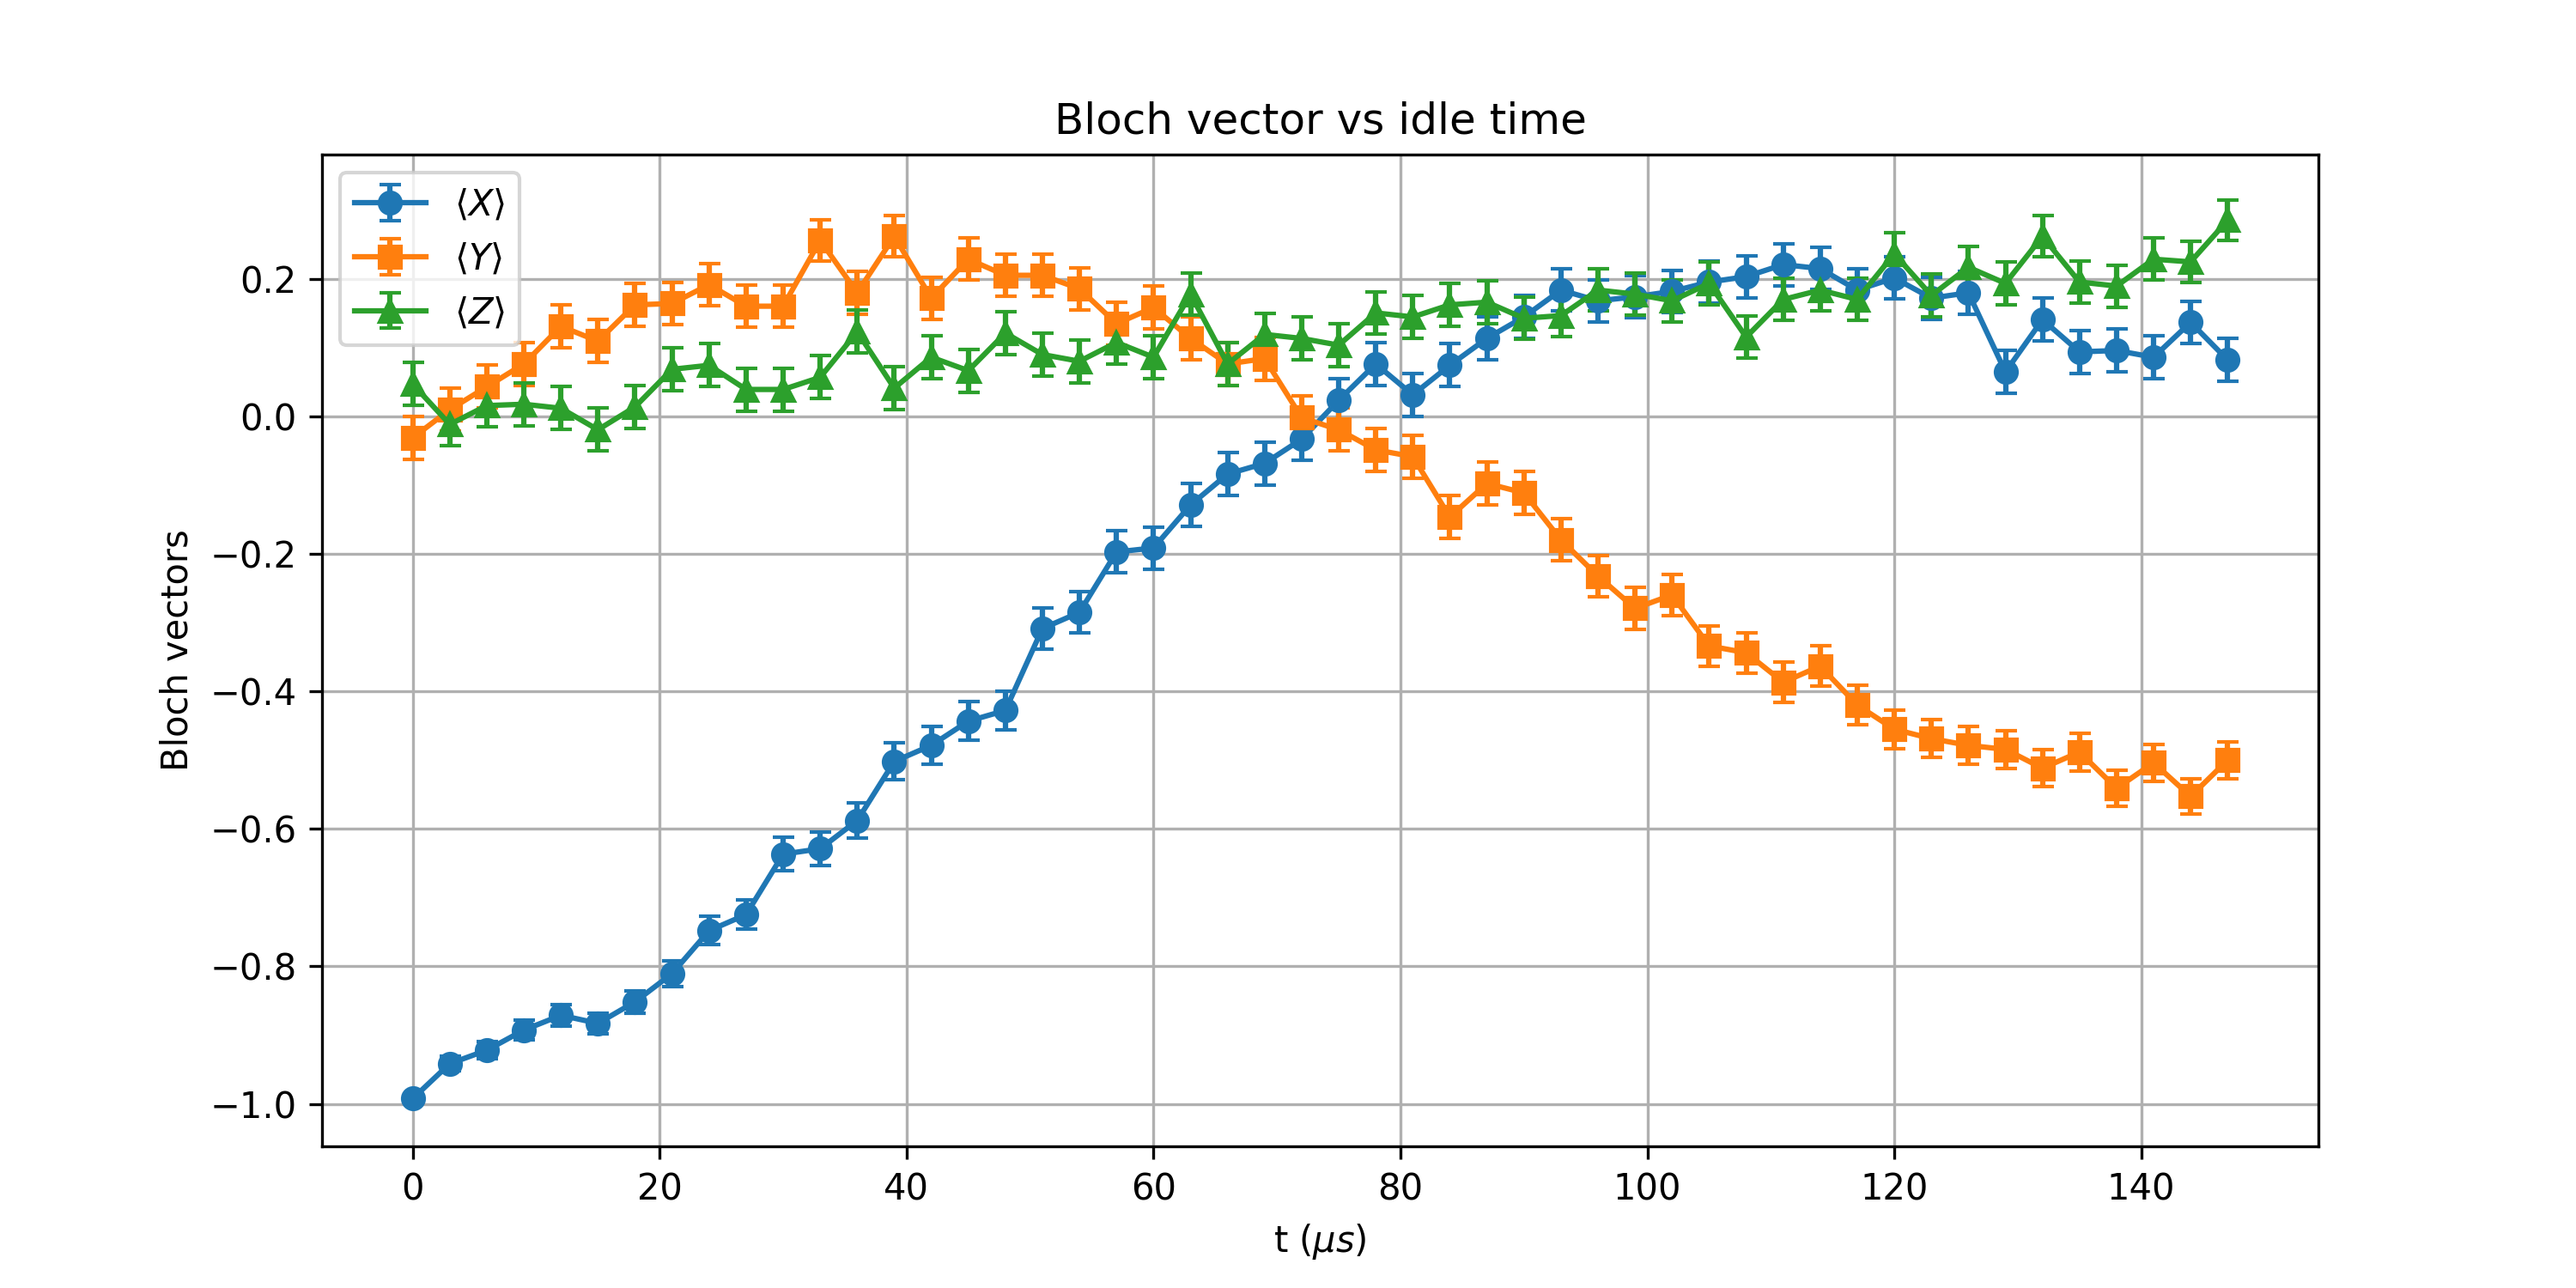

The data file committed next to this chart (first rows):
t_us, X_mean, Y_mean, Z_mean, X_std, Y_std, Z_std
0.0, -0.9922, -0.03125, 0.04688, 0.003899, 0.03123, 0.03122
3, -0.9414, 0.009766, -0.01172, 0.01054, 0.03125, 0.03125
6, -0.9219, 0.04297, 0.01562, 0.01211, 0.03122, 0.03125
9, -0.8926, 0.07617, 0.01758, 0.01409, 0.03116, 0.03125
12, -0.8711, 0.1309, 0.01172, 0.01535, 0.03098, 0.03125
15, -0.8828, 0.1094, -0.01953, 0.01468, 0.03106, 0.03124
18, -0.8516, 0.1621, 0.01367, 0.01638, 0.03084, 0.03125
21.0, -0.8105, 0.1641, 0.06836, 0.0183, 0.03083, 0.03118
24, -0.748, 0.1914, 0.07422, 0.02074, 0.03067, 0.03116
27.0, -0.7246, 0.1602, 0.03906, 0.02154, 0.03085, 0.03123
30, -0.6367, 0.1602, 0.03906, 0.0241, 0.03085, 0.03123
33, -0.6289, 0.2559, 0.05664, 0.0243, 0.03021, 0.0312
36, -0.5879, 0.1797, 0.123, 0.02528, 0.03074, 0.03101
39.0, -0.502, 0.2617, 0.04102, 0.02703, 0.03016, 0.03122
42.0, -0.4785, 0.1719, 0.08594, 0.02744, 0.03078, 0.03113
45, -0.4434, 0.2285, 0.06641, 0.02801, 0.03042, 0.03118
48, -0.4277, 0.2051, 0.1211, 0.02825, 0.03059, 0.03102
51, -0.3086, 0.2051, 0.08984, 0.02972, 0.03059, 0.03112
54.0, -0.2852, 0.1855, 0.08008, 0.02995, 0.03071, 0.03115
57, -0.1973, 0.1348, 0.1074, 0.03064, 0.03096, 0.03107
60, -0.1914, 0.1582, 0.08594, 0.03067, 0.03086, 0.03113
63.0, -0.1289, 0.1133, 0.1777, 0.03099, 0.03105, 0.03075
66, -0.08398, 0.07617, 0.07617, 0.03114, 0.03116, 0.03116
69.0, -0.06836, 0.08398, 0.1191, 0.03118, 0.03114, 0.03103
72, -0.0332, -0.001953, 0.1133, 0.03123, 0.03125, 0.03105
75.0, 0.02344, -0.01953, 0.1035, 0.03124, 0.03124, 0.03108
78.0, 0.07617, -0.04883, 0.1504, 0.03116, 0.03121, 0.03089
81, 0.03125, -0.05859, 0.1445, 0.03123, 0.0312, 0.03092
84.0, 0.07422, -0.1465, 0.1621, 0.03116, 0.03091, 0.03084
87, 0.1133, -0.09766, 0.166, 0.03105, 0.0311, 0.03082
90, 0.1445, -0.1113, 0.1426, 0.03092, 0.03106, 0.03093
93.0, 0.1836, -0.1797, 0.1465, 0.03072, 0.03074, 0.03091
96, 0.168, -0.2324, 0.1836, 0.03081, 0.03039, 0.03072
99.0, 0.1738, -0.2793, 0.1777, 0.03077, 0.03001, 0.03075
102, 0.1816, -0.2598, 0.168, 0.03073, 0.03018, 0.03081
105, 0.1953, -0.334, 0.1934, 0.03065, 0.02946, 0.03066
108.0, 0.2031, -0.3438, 0.1152, 0.0306, 0.02935, 0.03104
111, 0.2207, -0.3867, 0.1699, 0.03048, 0.02882, 0.0308
114, 0.2148, -0.3633, 0.1836, 0.03052, 0.02911, 0.03072
117, 0.1836, -0.4199, 0.1699, 0.03072, 0.02836, 0.0308
120, 0.2012, -0.4551, 0.2363, 0.03061, 0.02783, 0.03036
123, 0.1719, -0.4688, 0.1758, 0.03078, 0.0276, 0.03076
126.0, 0.1797, -0.4785, 0.2168, 0.03074, 0.02744, 0.03051
129.0, 0.06445, -0.4844, 0.1934, 0.03119, 0.02734, 0.03066
132, 0.1406, -0.5117, 0.2617, 0.03094, 0.02685, 0.03016
135, 0.09375, -0.4883, 0.1953, 0.03111, 0.02727, 0.03065
138.0, 0.0957, -0.541, 0.1895, 0.03111, 0.02628, 0.03068
141, 0.08594, -0.5039, 0.2285, 0.03113, 0.02699, 0.03042
144, 0.1367, -0.5527, 0.2246, 0.03096, 0.02604, 0.03045
147.0, 0.08203, -0.5, 0.2852, 0.03114, 0.02706, 0.02995
